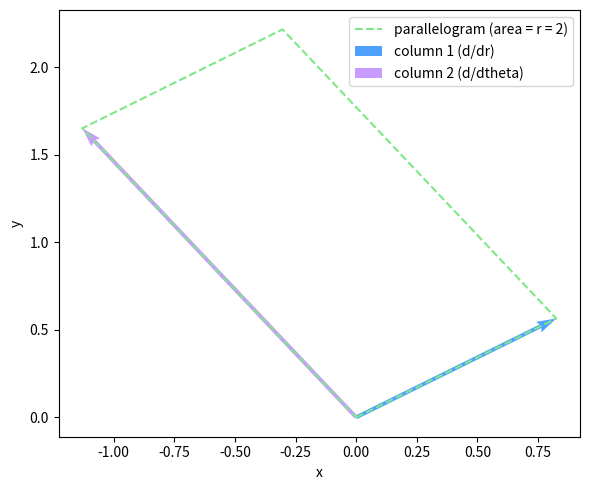

Write the Python code that produced this figure.
# Setup — numpy / pandas / scikit-learn / matplotlib ship with Colab.
import numpy as np, matplotlib.pyplot as plt

import numpy as np

# f: (r, theta) -> (x, y) = (r cos t, r sin t)   [polar -> Cartesian]
def f(p):
    r, t = p
    return np.array([r * np.cos(t), r * np.sin(t)])

def jacobian(p):                 # analytic m x n matrix of partials
    r, t = p
    return np.array([[np.cos(t), -r * np.sin(t)],
                     [np.sin(t),  r * np.cos(t)]])

p = np.array([2.0, 0.6])
J = jacobian(p)
print("analytic Jacobian:\n", np.round(J, 4))
print("det J =", round(float(np.linalg.det(J)), 4), " (should equal r =", p[0], ")")

# verify every partial with a central finite difference
eps = 1e-6
Jn = np.zeros((2, 2))
for j in range(2):
    d = np.zeros(2); d[j] = eps
    Jn[:, j] = (f(p + d) - f(p - d)) / (2 * eps)
print("finite-diff matches analytic:", np.allclose(J, Jn, atol=1e-4))

import numpy as np
import matplotlib.pyplot as plt

r, t = 2.0, 0.6
J = np.array([[np.cos(t), -r * np.sin(t)],   # polar -> Cartesian Jacobian
              [np.sin(t),  r * np.cos(t)]])
detJ = np.linalg.det(J)                       # equals r = 2
c1, c2 = J[:, 0], J[:, 1]                      # the two columns
para = np.array([[0, 0], c1, c1 + c2, c2, [0, 0]])

fig, ax = plt.subplots(figsize=(6, 5))
ax.plot(para[:, 0], para[:, 1], color='#7ee787', linestyle='--',
        label='parallelogram (area = r = ' + str(round(detJ)) + ')')
ax.quiver(0, 0, c1[0], c1[1], angles='xy', scale_units='xy', scale=1,
          color='#4ea1ff', label='column 1 (d/dr)')
ax.quiver(0, 0, c2[0], c2[1], angles='xy', scale_units='xy', scale=1,
          color='#c89bff', label='column 2 (d/dtheta)')
ax.set_xlabel('x'); ax.set_ylabel('y'); ax.legend()
plt.tight_layout()
plt.show()

# Your turn:


# Your turn:


# Your turn:
